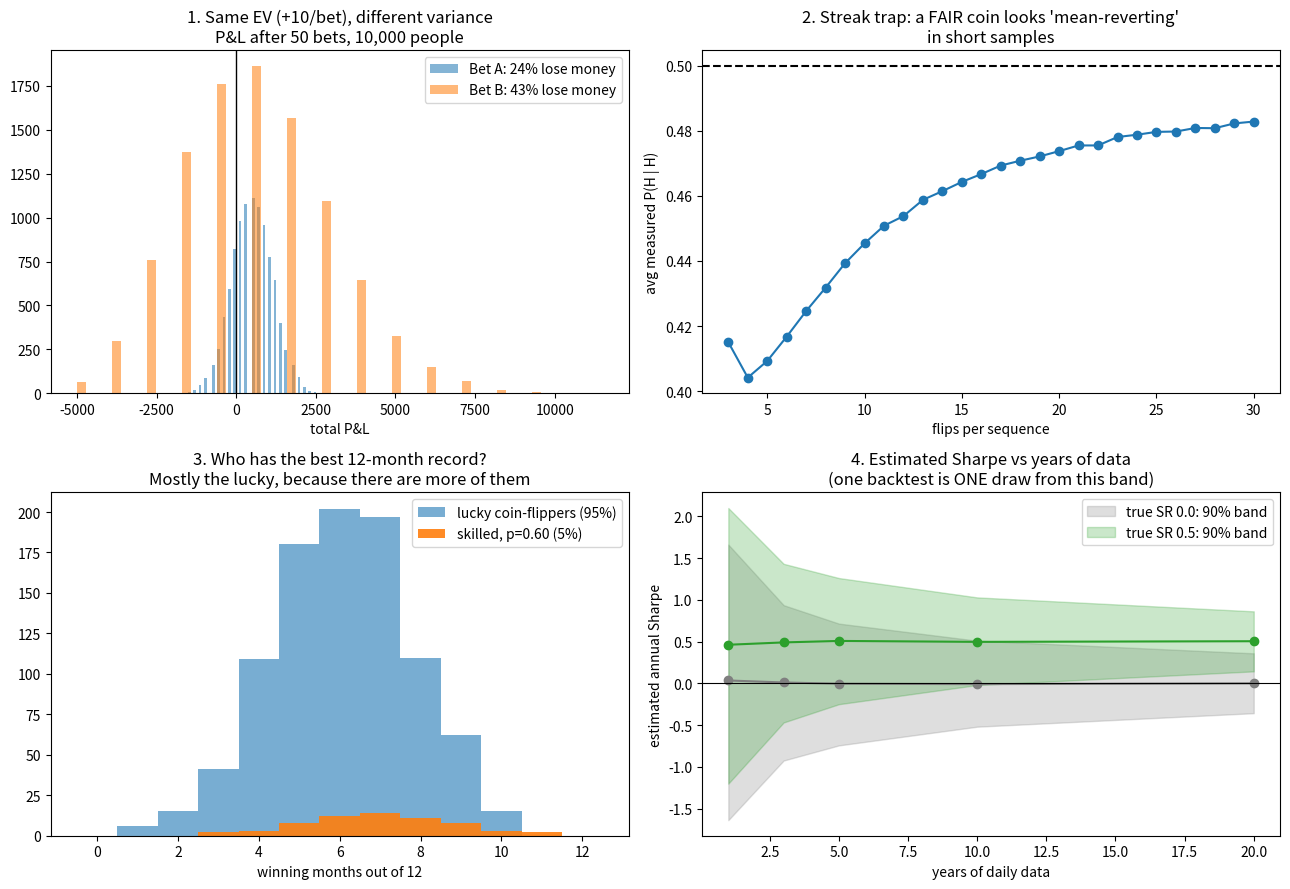

This figure's Python source:
"""
Day 2 build-along: COIN-FLIP LAB
Four experiments. Each one kills a belief that loses traders money.

  1. Same EV, different variance  -> why "positive EV" is not enough
  2. The streak trap              -> why small samples lie about patterns (Miller & Sanjurjo 2018)
  3. Luck vs skill (Bayes)        -> how much a great 12-month record should change your mind
  4. Sharpe ratio noise           -> how many years before a backtest means anything (Lo 2002)

RULE: before running each part, write your prediction in the training log. Then run.
Run:  python coin_flip_lab.py      (needs numpy, matplotlib)
"""
import itertools
import numpy as np
import matplotlib.pyplot as plt

rng = np.random.default_rng(7)
fig, axes = plt.subplots(2, 2, figsize=(13, 9))

# ---------------- 1. Same EV, different variance ----------------
# Bet A: win 100 with p=0.5, lose 80 with p=0.5          EV = +10, SD ~ 90
# Bet B: win 1000 with p=0.1, lose 100 with p=0.9          EV = +10, SD = 330
def ev_sd(outcomes, probs):
    o, p = np.array(outcomes, float), np.array(probs, float)
    ev = (o * p).sum(); sd = np.sqrt(((o - ev) ** 2 * p).sum()); return ev, sd
A = ([100, -80], [0.5, 0.5]); B = ([1000, -100], [0.1, 0.9])
print("=== 1. Same EV, different variance ===")
for name, (o, p) in [("A", A), ("B", B)]:
    ev, sd = ev_sd(o, p); print(f"Bet {name}: EV = {ev:+.1f}, SD = {sd:.1f}")
N_BETS, N_PEOPLE = 50, 10_000
for name, (o, p), c in [("A", A, "tab:blue"), ("B", B, "tab:orange")]:
    totals = rng.choice(o, size=(N_PEOPLE, N_BETS), p=p).sum(axis=1)
    print(f"  after {N_BETS} bets of {name}: {np.mean(totals<0):.1%} of people are DOWN money (EV says +{10*N_BETS})")
    axes[0, 0].hist(totals, bins=60, alpha=0.55, color=c, label=f"Bet {name}: {np.mean(totals<0):.0%} lose money")
axes[0, 0].axvline(0, color="k", lw=1)
axes[0, 0].set_title(f"1. Same EV (+10/bet), different variance\nP&L after {N_BETS} bets, 10,000 people")
axes[0, 0].set_xlabel("total P&L"); axes[0, 0].legend()

# ---------------- 2. Streak trap (Miller-Sanjurjo) ----------------
# Flip a fair coin 4 times. In each sequence, look at flips right after a Head.
# What fraction of those were Heads? Average that fraction across all sequences.
print("\n=== 2. The streak trap ===")
for n in [3, 4, 5, 10, 20]:
    if n <= 10:
        seqs = np.array(list(itertools.product([0, 1], repeat=n)))      # exact: all sequences
    else:
        seqs = rng.integers(0, 2, size=(400_000, n))                    # simulate long ones
    after_h = seqs[:, :-1] == 1
    nxt = seqs[:, 1:]
    counts = after_h.sum(axis=1)
    valid = counts > 0
    frac = (nxt * after_h).sum(axis=1)[valid] / counts[valid]
    print(f"  n={n:2d} flips: average P(H | previous H) measured per sequence = {frac.mean():.3f}  (true = 0.500)")
    if n == 4: frac4 = frac.mean()
ns = list(range(3, 31))
vals = []
for n in ns:
    seqs = rng.integers(0, 2, size=(200_000, n))
    after_h = seqs[:, :-1] == 1; counts = after_h.sum(axis=1); v = counts > 0
    vals.append(((seqs[:, 1:] * after_h).sum(axis=1)[v] / counts[v]).mean())
axes[0, 1].plot(ns, vals, "o-"); axes[0, 1].axhline(0.5, color="k", ls="--")
axes[0, 1].set_title("2. Streak trap: a FAIR coin looks 'mean-reverting'\nin short samples")
axes[0, 1].set_xlabel("flips per sequence"); axes[0, 1].set_ylabel("avg measured P(H | H)")

# ---------------- 3. Luck vs skill ----------------
# 1,000 traders. 5% are skilled (win a month with p=0.60), 95% are coin-flippers (p=0.50).
# Someone shows you 10+ winning months out of 12. How likely are they skilled?
print("\n=== 3. Luck vs skill ===")
N_TRADERS, MONTHS, PRIOR = 1000, 12, 0.05
from math import comb
def p_at_least(k, n, p): return sum(comb(n, j) * p**j * (1-p)**(n-j) for j in range(k, n+1))
for k in [8, 9, 10, 11]:
    like_s, like_l = p_at_least(k, MONTHS, 0.60), p_at_least(k, MONTHS, 0.50)
    post = like_s * PRIOR / (like_s * PRIOR + like_l * (1 - PRIOR))
    print(f"  >= {k}/12 winning months: P(skilled | record) = {post:.1%}   "
          f"(expected lucky traders with this record out of {N_TRADERS}: {like_l*(1-PRIOR)*N_TRADERS:.0f}, skilled: {like_s*PRIOR*N_TRADERS:.0f})")
skilled = rng.random(N_TRADERS) < PRIOR
wins = rng.binomial(MONTHS, np.where(skilled, 0.60, 0.50))
bins = np.arange(-0.5, MONTHS + 1.5)
axes[1, 0].hist(wins[~skilled], bins=bins, alpha=0.6, label="lucky coin-flippers (95%)")
axes[1, 0].hist(wins[skilled], bins=bins, alpha=0.9, label="skilled, p=0.60 (5%)")
axes[1, 0].set_title("3. Who has the best 12-month record?\nMostly the lucky, because there are more of them")
axes[1, 0].set_xlabel("winning months out of 12"); axes[1, 0].legend()

# ---------------- 4. Sharpe ratio noise ----------------
# Daily returns, true annual Sharpe 0 vs 0.5. Estimate Sharpe from 1, 3, 5, 10, 20 years.
print("\n=== 4. Sharpe ratio noise ===")
years = [1, 3, 5, 10, 20]; SIMS = 4000; DAYS = 252
for true_sr, c in [(0.0, "tab:gray"), (0.5, "tab:green")]:
    lo, mid, hi = [], [], []
    for y in years:
        mu_d = true_sr / np.sqrt(DAYS) * 0.01; r = rng.normal(mu_d, 0.01, size=(SIMS, y * DAYS))
        est = r.mean(axis=1) / r.std(axis=1) * np.sqrt(DAYS)
        lo.append(np.percentile(est, 5)); mid.append(np.median(est)); hi.append(np.percentile(est, 95))
        if true_sr == 0.0: print(f"  true SR 0.0, {y:2d} yrs: 90% of backtests show SR between {lo[-1]:+.2f} and {hi[-1]:+.2f}")
    axes[1, 1].fill_between(years, lo, hi, alpha=0.25, color=c, label=f"true SR {true_sr}: 90% band")
    axes[1, 1].plot(years, mid, "o-", color=c)
print("  Rule of thumb: t-stat ~ SR * sqrt(years). To get t > 2 with SR 0.5 you need ~16 years; t > 3 needs ~36.")
axes[1, 1].axhline(0, color="k", lw=0.8)
axes[1, 1].set_title("4. Estimated Sharpe vs years of data\n(one backtest is ONE draw from this band)")
axes[1, 1].set_xlabel("years of daily data"); axes[1, 1].set_ylabel("estimated annual Sharpe"); axes[1, 1].legend()

plt.tight_layout(); plt.savefig("coin_flip_lab.png", dpi=120)
print("\nSaved chart: coin_flip_lab.png")

# ---------------- Questions for your log ----------------
# 1. Part 1: raise N_BETS to 500. Predict the new % losing for A and B before running.
# 2. Part 2: explain IN WORDS why a fair coin shows P(H|H) < 0.5 per sequence. (Hint: read Miller & Sanjurjo p.1-3.)
#    Where could this bias sneak into a trading backtest that counts "what happens after an up day"?
# 3. Part 3: change PRIOR to 0.01 (skill is rare). What happens to P(skilled | 10/12)? What does that say about
#    the Telegram "guru" with a 10/12 record?
# 4. Part 4: your future backtest will use ~10 years of NIFTY ETF data. What true Sharpe would you need for t > 3?
